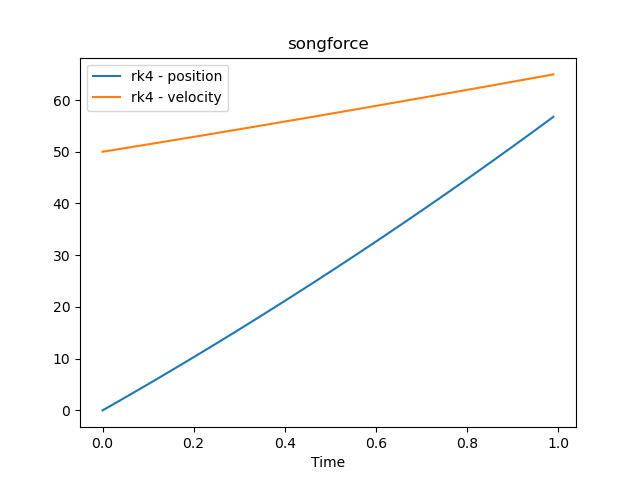

The file beside this chart, header and first rows:
time, position, velocity
0.0, 0.0, 50.0
0.01, 0.5007, 50.14
0.02, 1.003, 50.28
0.03, 1.506, 50.43
0.04, 2.011, 50.57
0.05, 2.518, 50.71
0.06, 3.026, 50.85
0.07, 3.535, 51
0.08, 4.045, 51.14
0.09, 4.558, 51.28
0.1, 5.071, 51.43
0.11, 5.586, 51.57
0.12, 6.103, 51.71
0.13, 6.62, 51.86
0.14, 7.14, 52
0.15, 7.66, 52.15
0.16, 8.183, 52.29
0.17, 8.706, 52.44
0.18, 9.231, 52.58
0.19, 9.758, 52.73
0.2, 10.29, 52.87
0.21, 10.82, 53.02
0.22, 11.35, 53.17
0.23, 11.88, 53.31
0.24, 12.41, 53.46
0.25, 12.95, 53.61
0.26, 13.48, 53.75
0.27, 14.02, 53.9
0.28, 14.56, 54.05
0.29, 15.1, 54.19
0.3, 15.65, 54.34
0.31, 16.19, 54.49
0.32, 16.74, 54.64
0.33, 17.28, 54.79
0.34, 17.83, 54.94
0.35, 18.38, 55.08
0.36, 18.93, 55.23
0.37, 19.49, 55.38
0.38, 20.04, 55.53
0.39, 20.6, 55.68
0.4, 21.16, 55.83
0.41, 21.71, 55.98
0.42, 22.27, 56.13
0.43, 22.84, 56.28
0.44, 23.4, 56.43
0.45, 23.97, 56.58
0.46, 24.53, 56.73
0.47, 25.1, 56.88
0.48, 25.67, 57.03
0.49, 26.24, 57.19
0.5, 26.81, 57.34
0.51, 27.39, 57.49
0.52, 27.96, 57.64
0.53, 28.54, 57.79
0.54, 29.12, 57.94
0.55, 29.7, 58.1
0.56, 30.28, 58.25
0.57, 30.86, 58.4
0.58, 31.45, 58.55
0.59, 32.04, 58.71
... 40 more rows
